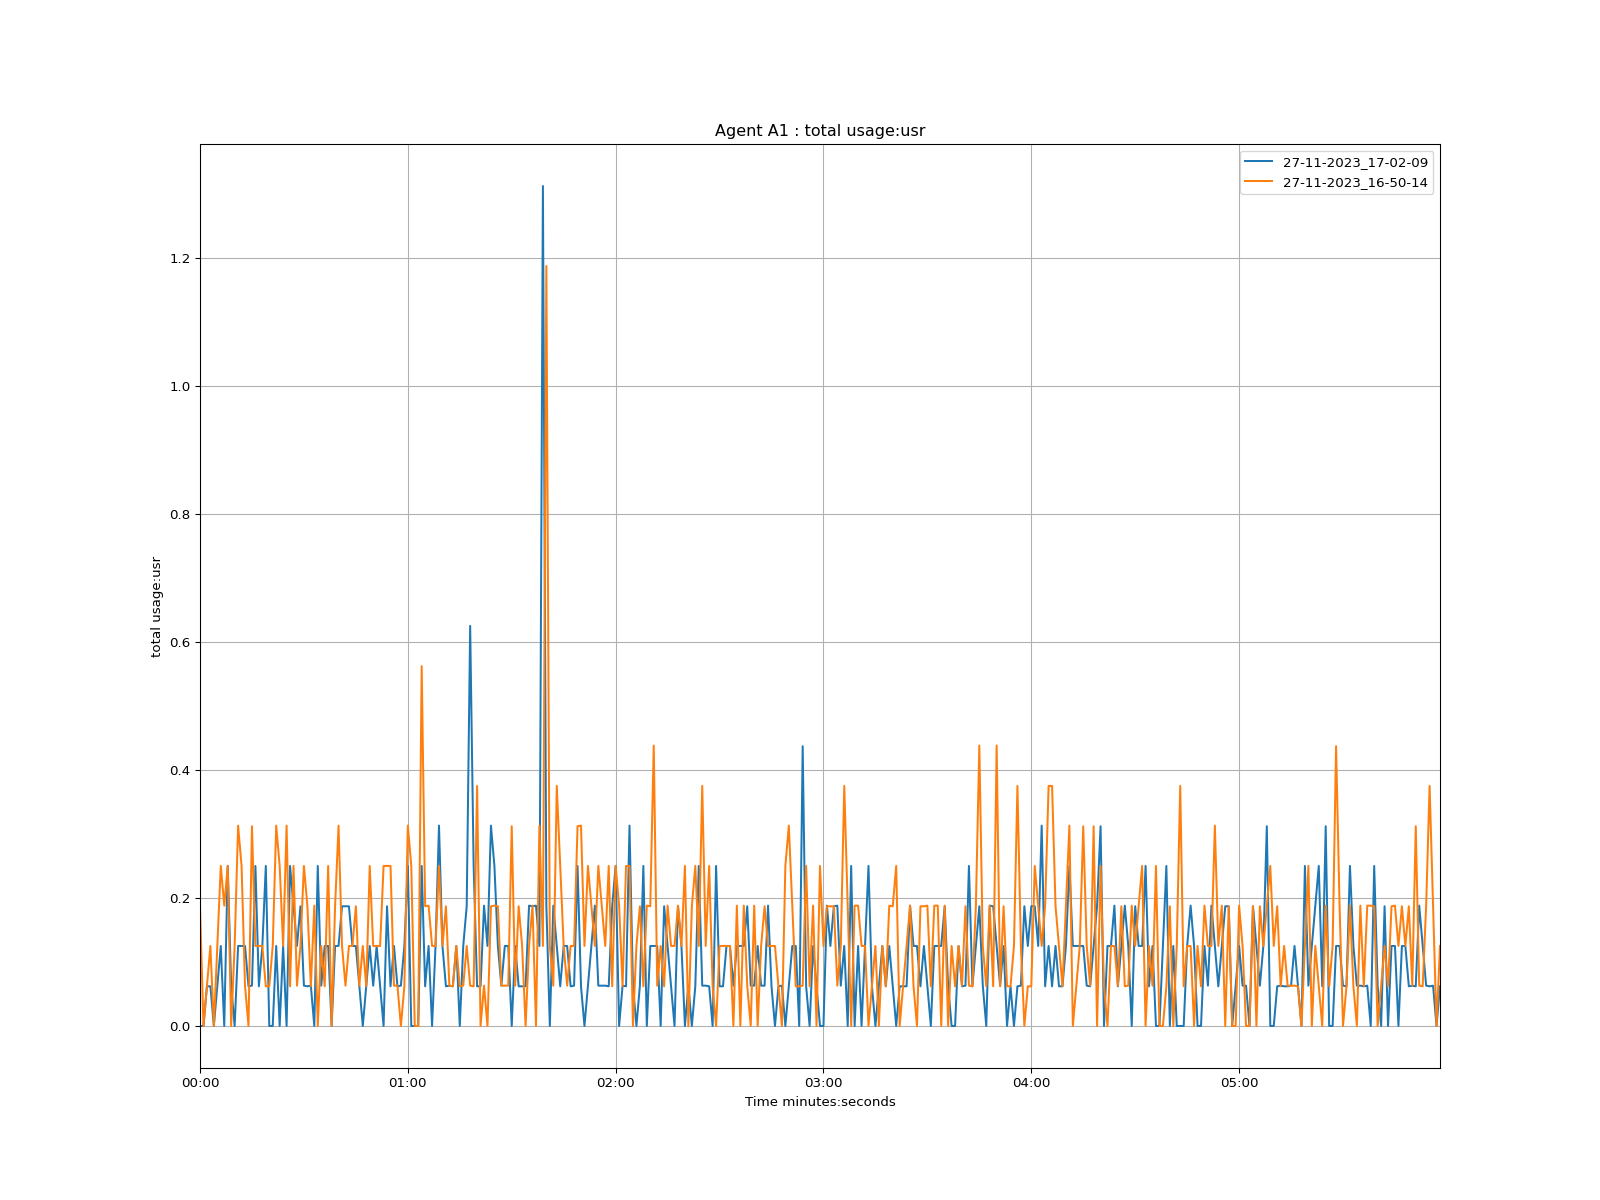

Data behind this chart, as committed beside it:
time, 27-11-2023_17-02-09, 27-11-2023_16-50-14
1970-01-01 00:00:00, 0.0, 0.187
1970-01-01 00:00:01, 0.0, 0.0
1970-01-01 00:00:02, 0.062, 0.063
1970-01-01 00:00:03, 0.062, 0.125
1970-01-01 00:00:04, 0.0, 0.0
1970-01-01 00:00:05, 0.063, 0.125
1970-01-01 00:00:06, 0.125, 0.25
1970-01-01 00:00:07, 0.0, 0.188
1970-01-01 00:00:08, 0.25, 0.25
1970-01-01 00:00:09, 0.062, 0.0
1970-01-01 00:00:10, 0.0, 0.125
1970-01-01 00:00:11, 0.125, 0.313
1970-01-01 00:00:12, 0.125, 0.25
1970-01-01 00:00:13, 0.125, 0.062
1970-01-01 00:00:14, 0.062, 0.0
1970-01-01 00:00:15, 0.063, 0.312
1970-01-01 00:00:16, 0.25, 0.125
1970-01-01 00:00:17, 0.062, 0.125
1970-01-01 00:00:18, 0.125, 0.125
1970-01-01 00:00:19, 0.25, 0.062
1970-01-01 00:00:20, 0.0, 0.062
1970-01-01 00:00:21, 0.0, 0.125
1970-01-01 00:00:22, 0.125, 0.313
1970-01-01 00:00:23, 0.0, 0.25
1970-01-01 00:00:24, 0.125, 0.125
1970-01-01 00:00:25, 0.0, 0.313
1970-01-01 00:00:26, 0.25, 0.062
1970-01-01 00:00:27, 0.187, 0.25
1970-01-01 00:00:28, 0.125, 0.063
1970-01-01 00:00:29, 0.187, 0.125
1970-01-01 00:00:30, 0.063, 0.25
1970-01-01 00:00:31, 0.062, 0.188
1970-01-01 00:00:32, 0.063, 0.062
1970-01-01 00:00:33, 0.0, 0.188
1970-01-01 00:00:34, 0.25, 0.0
1970-01-01 00:00:35, 0.063, 0.125
1970-01-01 00:00:36, 0.125, 0.062
1970-01-01 00:00:37, 0.125, 0.25
1970-01-01 00:00:38, 0.0, 0.0
1970-01-01 00:00:39, 0.125, 0.187
1970-01-01 00:00:40, 0.125, 0.313
1970-01-01 00:00:41, 0.187, 0.125
1970-01-01 00:00:42, 0.187, 0.063
1970-01-01 00:00:43, 0.187, 0.125
1970-01-01 00:00:44, 0.125, 0.125
1970-01-01 00:00:45, 0.125, 0.187
1970-01-01 00:00:46, 0.063, 0.063
1970-01-01 00:00:47, 0.0, 0.125
1970-01-01 00:00:48, 0.062, 0.062
1970-01-01 00:00:49, 0.125, 0.25
1970-01-01 00:00:50, 0.063, 0.125
1970-01-01 00:00:51, 0.125, 0.125
1970-01-01 00:00:52, 0.063, 0.125
1970-01-01 00:00:53, 0.0, 0.25
1970-01-01 00:00:54, 0.187, 0.25
1970-01-01 00:00:55, 0.062, 0.25
1970-01-01 00:00:56, 0.125, 0.063
1970-01-01 00:00:57, 0.062, 0.063
1970-01-01 00:00:58, 0.063, 0.0
1970-01-01 00:00:59, 0.125, 0.062
... 299 more rows
